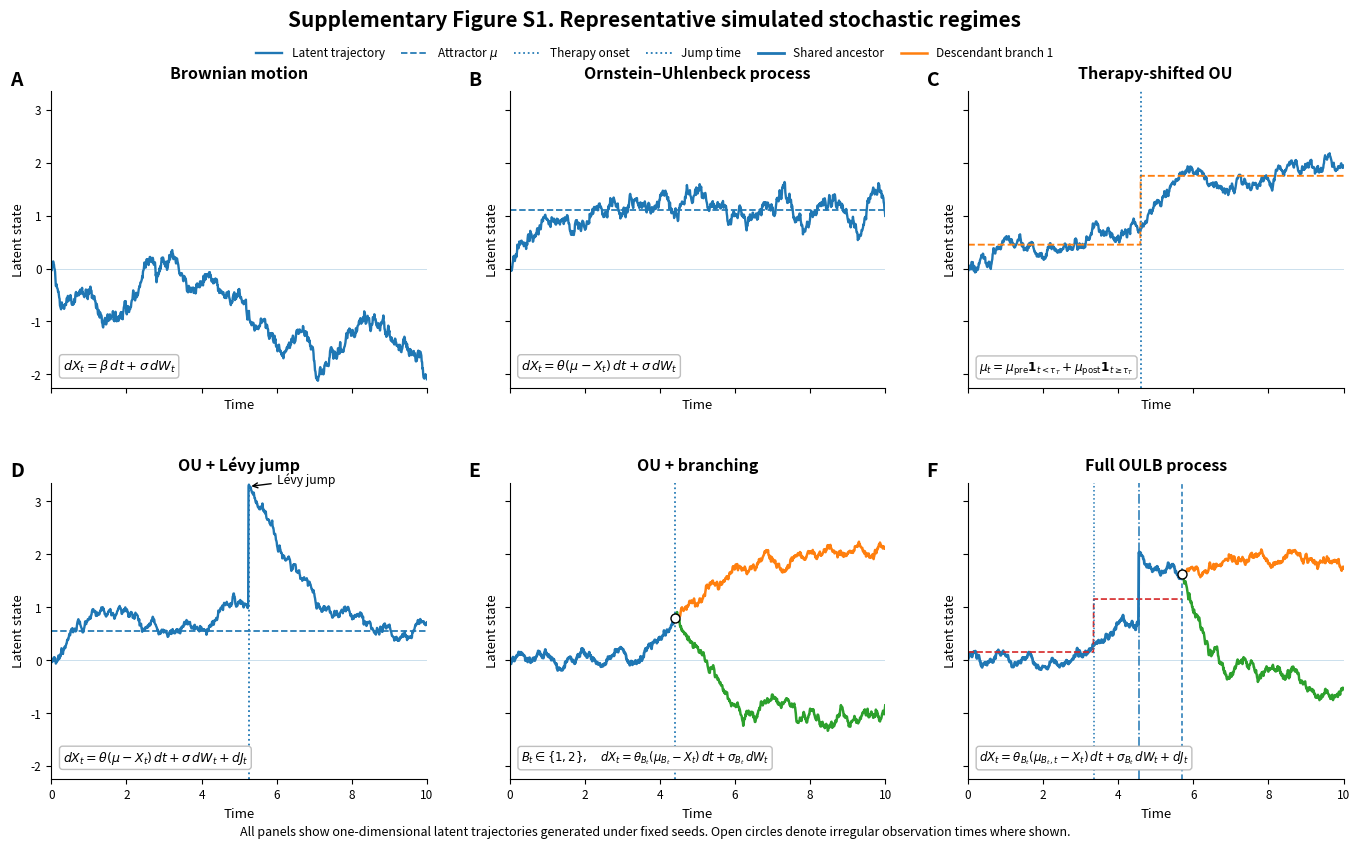

This figure's Python source:
from __future__ import annotations

import argparse
from dataclasses import dataclass
from pathlib import Path

import matplotlib.pyplot as plt
import numpy as np
from matplotlib.axes import Axes
from matplotlib.figure import Figure


@dataclass(frozen=True)
class SimulationConfig:
    t_end: float = 10.0
    dt: float = 0.01
    x0: float = 0.0
    seed: int = 20260805

    @property
    def time(self) -> np.ndarray:
        return np.arange(0.0, self.t_end + self.dt, self.dt)


def brownian_motion(
    t: np.ndarray,
    x0: float,
    drift: float,
    sigma: float,
    rng: np.random.Generator,
) -> np.ndarray:
    dt = np.diff(t)
    x = np.empty_like(t)
    x[0] = x0
    for i, h in enumerate(dt, start=1):
        x[i] = x[i - 1] + drift * h + sigma * np.sqrt(h) * rng.normal()
    return x


def ou_process(
    t: np.ndarray,
    x0: float,
    theta: float,
    mu: np.ndarray | float,
    sigma: float,
    rng: np.random.Generator,
    jumps: dict[int, float] | None = None,
) -> np.ndarray:
    dt = np.diff(t)
    mu_arr = np.full_like(t, float(mu)) if np.isscalar(mu) else np.asarray(mu, dtype=float)
    if mu_arr.shape != t.shape:
        raise ValueError("mu must be scalar or have the same shape as t.")

    jumps = jumps or {}
    x = np.empty_like(t)
    x[0] = x0

    for i, h in enumerate(dt, start=1):
        x[i] = (
            x[i - 1]
            + theta * (mu_arr[i - 1] - x[i - 1]) * h
            + sigma * np.sqrt(h) * rng.normal()
        )
        if i in jumps:
            x[i] += jumps[i]
    return x


def branching_ou(
    t: np.ndarray,
    x0: float,
    branch_time: float,
    theta_pre: float,
    mu_pre: float,
    sigma_pre: float,
    branch_params: list[tuple[float, float, float]],
    rng: np.random.Generator,
) -> tuple[np.ndarray, list[np.ndarray], int]:
    branch_idx = int(np.argmin(np.abs(t - branch_time)))

    ancestor = ou_process(
        t[: branch_idx + 1],
        x0=x0,
        theta=theta_pre,
        mu=mu_pre,
        sigma=sigma_pre,
        rng=rng,
    )

    descendants: list[np.ndarray] = []
    for theta, mu, sigma in branch_params:
        branch = ou_process(
            t[branch_idx:],
            x0=ancestor[-1],
            theta=theta,
            mu=mu,
            sigma=sigma,
            rng=rng,
        )
        descendants.append(branch)

    return ancestor, descendants, branch_idx


def style_axis(ax: Axes, panel: str, title: str) -> None:
    ax.text(
        -0.11, 1.07, panel,
        transform=ax.transAxes,
        fontsize=14,
        fontweight="bold",
        va="top",
    )
    ax.set_title(title, fontsize=11.5, fontweight="bold", pad=9)
    ax.set_xlabel("Time", fontsize=9.5)
    ax.set_ylabel("Latent state", fontsize=9.5)
    ax.tick_params(labelsize=8.5)
    ax.spines["top"].set_visible(False)
    ax.spines["right"].set_visible(False)


#def add_observations(
#    ax: Axes,
#    t: np.ndarray,
#    x: np.ndarray,
#    observation_times: np.ndarray,
#    *,
#    label: str | None = None,
#    marker: str = "o",
#    zorder: int = 5,
#) -> None:
#    """No observation markers for Supplementary Figure S1."""
    return


def build_figure(config: SimulationConfig) -> Figure:
    t = config.time
    master = np.random.SeedSequence(config.seed)
    rngs = [np.random.default_rng(s) for s in master.spawn(10)]

    fig, axes = plt.subplots(
        2,
        3,
        figsize=(14.2, 8.6),
        sharex=True,
        sharey=True,
        constrained_layout=False,
    )
    fig.subplots_adjust(
        left=0.075,
        right=0.985,
        bottom=0.09,
        top=0.89,
        wspace=0.22,
        hspace=0.32,
    )

    # Consistent observation schedule across the gallery.
    obs_times = np.array([0.0, 0.55, 1.25, 2.1, 3.0, 4.15, 5.2, 6.45, 7.15, 8.4, 9.1, 10.0])

    # A. Brownian motion
    ax = axes[0, 0]
    x_a = brownian_motion(t, config.x0, drift=0.05, sigma=0.55, rng=rngs[0])
    ax.plot(t, x_a, linewidth=1.7, label="Latent trajectory")
#    add_observations(ax, t, x_a, obs_times, label="Observed time points")
    style_axis(ax, "A", "Brownian motion")
    ax.text(
        0.03, 0.06,
        r"$dX_t=\beta\,dt+\sigma\,dW_t$",
        transform=ax.transAxes,
        fontsize=9.3,
        bbox=dict(boxstyle="round,pad=0.25", facecolor="white", edgecolor="0.75"),
    )

    # B. Standard OU process
    ax = axes[0, 1]
    mu_b = 1.1
    x_b = ou_process(t, config.x0, theta=0.85, mu=mu_b, sigma=0.48, rng=rngs[1])
    ax.plot(t, x_b, linewidth=1.7, label="Latent trajectory")
    ax.axhline(mu_b, linestyle="--", linewidth=1.25, label=r"Attractor $\mu$")
#    add_observations(ax, t, x_b, obs_times)
    style_axis(ax, "B", "Ornstein–Uhlenbeck process")
    ax.text(
        0.03, 0.06,
        r"$dX_t=\theta(\mu-X_t)\,dt+\sigma\,dW_t$",
        transform=ax.transAxes,
        fontsize=9.1,
        bbox=dict(boxstyle="round,pad=0.25", facecolor="white", edgecolor="0.75"),
    )

    # C. Therapy-shifted OU process
    ax = axes[0, 2]
    therapy_time = 4.6
    mu_c = np.where(t < therapy_time, 0.45, 1.75)
    x_c = ou_process(t, config.x0, theta=1.0, mu=mu_c, sigma=0.38, rng=rngs[2])
    ax.plot(t, x_c, linewidth=1.7, label="Latent trajectory")
    ax.plot(t, mu_c, linestyle="--", linewidth=1.35, label=r"Therapy-dependent attractor")
    ax.axvline(therapy_time, linestyle=":", linewidth=1.25, label="Therapy onset")
#    add_observations(ax, t, x_c, obs_times)
    style_axis(ax, "C", "Therapy-shifted OU")
    ax.text(
        0.03, 0.06,
        r"$\mu_t=\mu_{\mathrm{pre}}\mathbf{1}_{t<\tau_T}"
        r"+\mu_{\mathrm{post}}\mathbf{1}_{t\geq\tau_T}$",
        transform=ax.transAxes,
        fontsize=8.7,
        bbox=dict(boxstyle="round,pad=0.25", facecolor="white", edgecolor="0.75"),
    )

    # D. OU with a Lévy jump
    ax = axes[1, 0]
    jump_time = 5.25
    jump_idx = int(np.argmin(np.abs(t - jump_time)))
    x_d = ou_process(
        t,
        config.x0,
        theta=0.75,
        mu=0.55,
        sigma=0.32,
        rng=rngs[3],
        jumps={jump_idx: 2.2},
    )
    ax.plot(t, x_d, linewidth=1.7, label="Latent trajectory")
    ax.axhline(0.55, linestyle="--", linewidth=1.25, label=r"Attractor $\mu$")
    ax.axvline(jump_time, linestyle=":", linewidth=1.3, label="Jump time")
    ax.annotate(
        "Lévy jump",
        xy=(jump_time, x_d[jump_idx]),
        xytext=(jump_time + 0.75, x_d[jump_idx] + 0.06),
        fontsize=8.8,
        arrowprops=dict(arrowstyle="->", linewidth=1.0),
    )
#    add_observations(ax, t, x_d, obs_times)
    style_axis(ax, "D", "OU + Lévy jump")
    ax.text(
        0.03, 0.06,
        r"$dX_t=\theta(\mu-X_t)\,dt+\sigma\,dW_t+dJ_t$",
        transform=ax.transAxes,
        fontsize=9.0,
        bbox=dict(boxstyle="round,pad=0.25", facecolor="white", edgecolor="0.75"),
    )

    # E. OU with branching
    ax = axes[1, 1]
    branch_time = 4.4
    ancestor, descendants, branch_idx = branching_ou(
        t,
        x0=config.x0,
        branch_time=branch_time,
        theta_pre=0.8,
        mu_pre=0.35,
        sigma_pre=0.27,
        branch_params=[
            (0.95, 1.70, 0.30),
            (0.80, -1.05, 0.34),
        ],
        rng=rngs[4],
    )
    ax.plot(t[: branch_idx + 1], ancestor, linewidth=2.0, label="Shared ancestor")
    for j, branch in enumerate(descendants, start=1):
        ax.plot(t[branch_idx:], branch, linewidth=1.8, label=f"Descendant branch {j}")
    ax.axvline(branch_time, linestyle=":", linewidth=1.25, label="Branch point")
    ax.scatter(
        [t[branch_idx]],
        [ancestor[-1]],
        s=42,
        facecolors="white",
        edgecolors="black",
        linewidths=1.0,
        zorder=6,
    )
    style_axis(ax, "E", "OU + branching")
    ax.text(
        0.03, 0.06,
        r"$B_t\in\{1,2\},\quad"
        r"dX_t=\theta_{B_t}(\mu_{B_t}-X_t)\,dt+\sigma_{B_t}\,dW_t$",
        transform=ax.transAxes,
        fontsize=8.4,
        bbox=dict(boxstyle="round,pad=0.25", facecolor="white", edgecolor="0.75"),
    )

    # F. Full OULB process
    ax = axes[1, 2]
    full_branch_time = 5.7
    full_branch_idx = int(np.argmin(np.abs(t - full_branch_time)))
    full_therapy_time = 3.35
    full_jump_time = 4.55
    full_jump_idx = int(np.argmin(np.abs(t - full_jump_time)))

    mu_pre_full = np.where(t[: full_branch_idx + 1] < full_therapy_time, 0.15, 1.15)
    ancestor_full = ou_process(
        t[: full_branch_idx + 1],
        config.x0,
        theta=0.9,
        mu=mu_pre_full,
        sigma=0.28,
        rng=rngs[5],
        jumps={full_jump_idx: 1.35},
    )

    t_post = t[full_branch_idx:]
    branch1_mu = np.full_like(t_post, 1.75)
    branch2_mu = np.full_like(t_post, -0.65)
    branch1 = ou_process(
        t_post,
        ancestor_full[-1],
        theta=1.05,
        mu=branch1_mu,
        sigma=0.29,
        rng=rngs[6],
    )
    branch2 = ou_process(
        t_post,
        ancestor_full[-1],
        theta=0.72,
        mu=branch2_mu,
        sigma=0.36,
        rng=rngs[7],
    )

    ax.plot(t[: full_branch_idx + 1], ancestor_full, linewidth=2.0, label="Shared trajectory")
    ax.plot(t_post, branch1, linewidth=1.8, label="Branch 1")
    ax.plot(t_post, branch2, linewidth=1.8, label="Branch 2")
    ax.plot(
        t[: full_branch_idx + 1],
        mu_pre_full,
        linestyle="--",
        linewidth=1.2,
        label="Dynamic attractor",
    )
    ax.axvline(full_therapy_time, linestyle=":", linewidth=1.1, label="Therapy onset")
    ax.axvline(full_jump_time, linestyle="-.", linewidth=1.1, label="Jump event")
    ax.axvline(full_branch_time, linestyle=(0, (3, 2)), linewidth=1.1, label="Branch point")
    ax.scatter(
        [t[full_branch_idx]],
        [ancestor_full[-1]],
        s=42,
        facecolors="white",
        edgecolors="black",
        linewidths=1.0,
        zorder=6,
    )
    style_axis(ax, "F", "Full OULB process")
    ax.text(
        0.03, 0.06,
        r"$dX_t=\theta_{B_t}(\mu_{B_t,t}-X_t)\,dt"
        r"+\sigma_{B_t}\,dW_t+dJ_t$",
        transform=ax.transAxes,
        fontsize=8.6,
        bbox=dict(boxstyle="round,pad=0.25", facecolor="white", edgecolor="0.75"),
    )

    # Shared limits and subtle zero line.
    all_axes = axes.ravel()
    for ax in all_axes:
        ax.axhline(0.0, linewidth=0.65, alpha=0.25, zorder=0)
        ax.set_xlim(config.time[0], config.time[-1])
        ax.set_ylim(-2.25, 3.35)

    # Compact shared legend based on representative semantic elements.
    handles, labels = [], []
    for ax in all_axes:
        h, l = ax.get_legend_handles_labels()
        for hi, li in zip(h, l):
            if li not in labels:
                handles.append(hi)
                labels.append(li)

    preferred = [
        "Latent trajectory",
        r"Attractor $\mu$",
        "Therapy onset",
        "Jump time",
        "Shared ancestor",
        "Descendant branch 1",
    ]
    selected_h, selected_l = [], []
    for item in preferred:
        if item in labels:
            idx = labels.index(item)
            selected_h.append(handles[idx])
            selected_l.append(labels[idx])

    fig.legend(
        selected_h,
        selected_l,
        loc="upper center",
        bbox_to_anchor=(0.5, 0.955),
        ncol=6,
        frameon=False,
        fontsize=8.5,
        handlelength=2.2,
        columnspacing=1.4,
    )

    fig.suptitle(
        "Supplementary Figure S1. Representative simulated stochastic regimes",
        fontsize=15,
        fontweight="bold",
        y=0.985,
    )

    fig.text(
        0.5,
        0.025,
        "All panels show one-dimensional latent trajectories generated under fixed seeds. "
        "Open circles denote irregular observation times where shown.",
        ha="center",
        fontsize=9,
    )

    return fig


def save_figure(fig: Figure, outdir: Path, stem: str, dpi: int) -> None:
    outdir.mkdir(parents=True, exist_ok=True)
    fig.savefig(outdir / f"{stem}.png", dpi=dpi, bbox_inches="tight")
    fig.savefig(outdir / f"{stem}.pdf", bbox_inches="tight")
    fig.savefig(outdir / f"{stem}.svg", bbox_inches="tight")


def parse_args() -> argparse.Namespace:
    parser = argparse.ArgumentParser(
        description="Generate Supplementary Figure S1: representative OULB simulation regimes."
    )
    parser.add_argument(
        "--outdir",
        type=Path,
        default=Path("."),
        help="Output directory. Default: current directory.",
    )
    parser.add_argument(
        "--stem",
        type=str,
        default="supplementary_figure_S1_simulated_regimes",
        help="Output filename stem.",
    )
    parser.add_argument(
        "--dpi",
        type=int,
        default=600,
        help="PNG resolution. Default: 600.",
    )
    parser.add_argument(
        "--seed",
        type=int,
        default=20260805,
        help="Master random seed. Default: 20260805.",
    )
    return parser.parse_args()


def main() -> None:
    args = parse_args()
    config = SimulationConfig(seed=args.seed)
    fig = build_figure(config)
    save_figure(fig, args.outdir, args.stem, args.dpi)
    plt.close(fig)

    print(f"Saved:")
    for ext in ("png", "pdf", "svg"):
        print(f"  {args.outdir / f'{args.stem}.{ext}'}")


if __name__ == "__main__":
    main()
